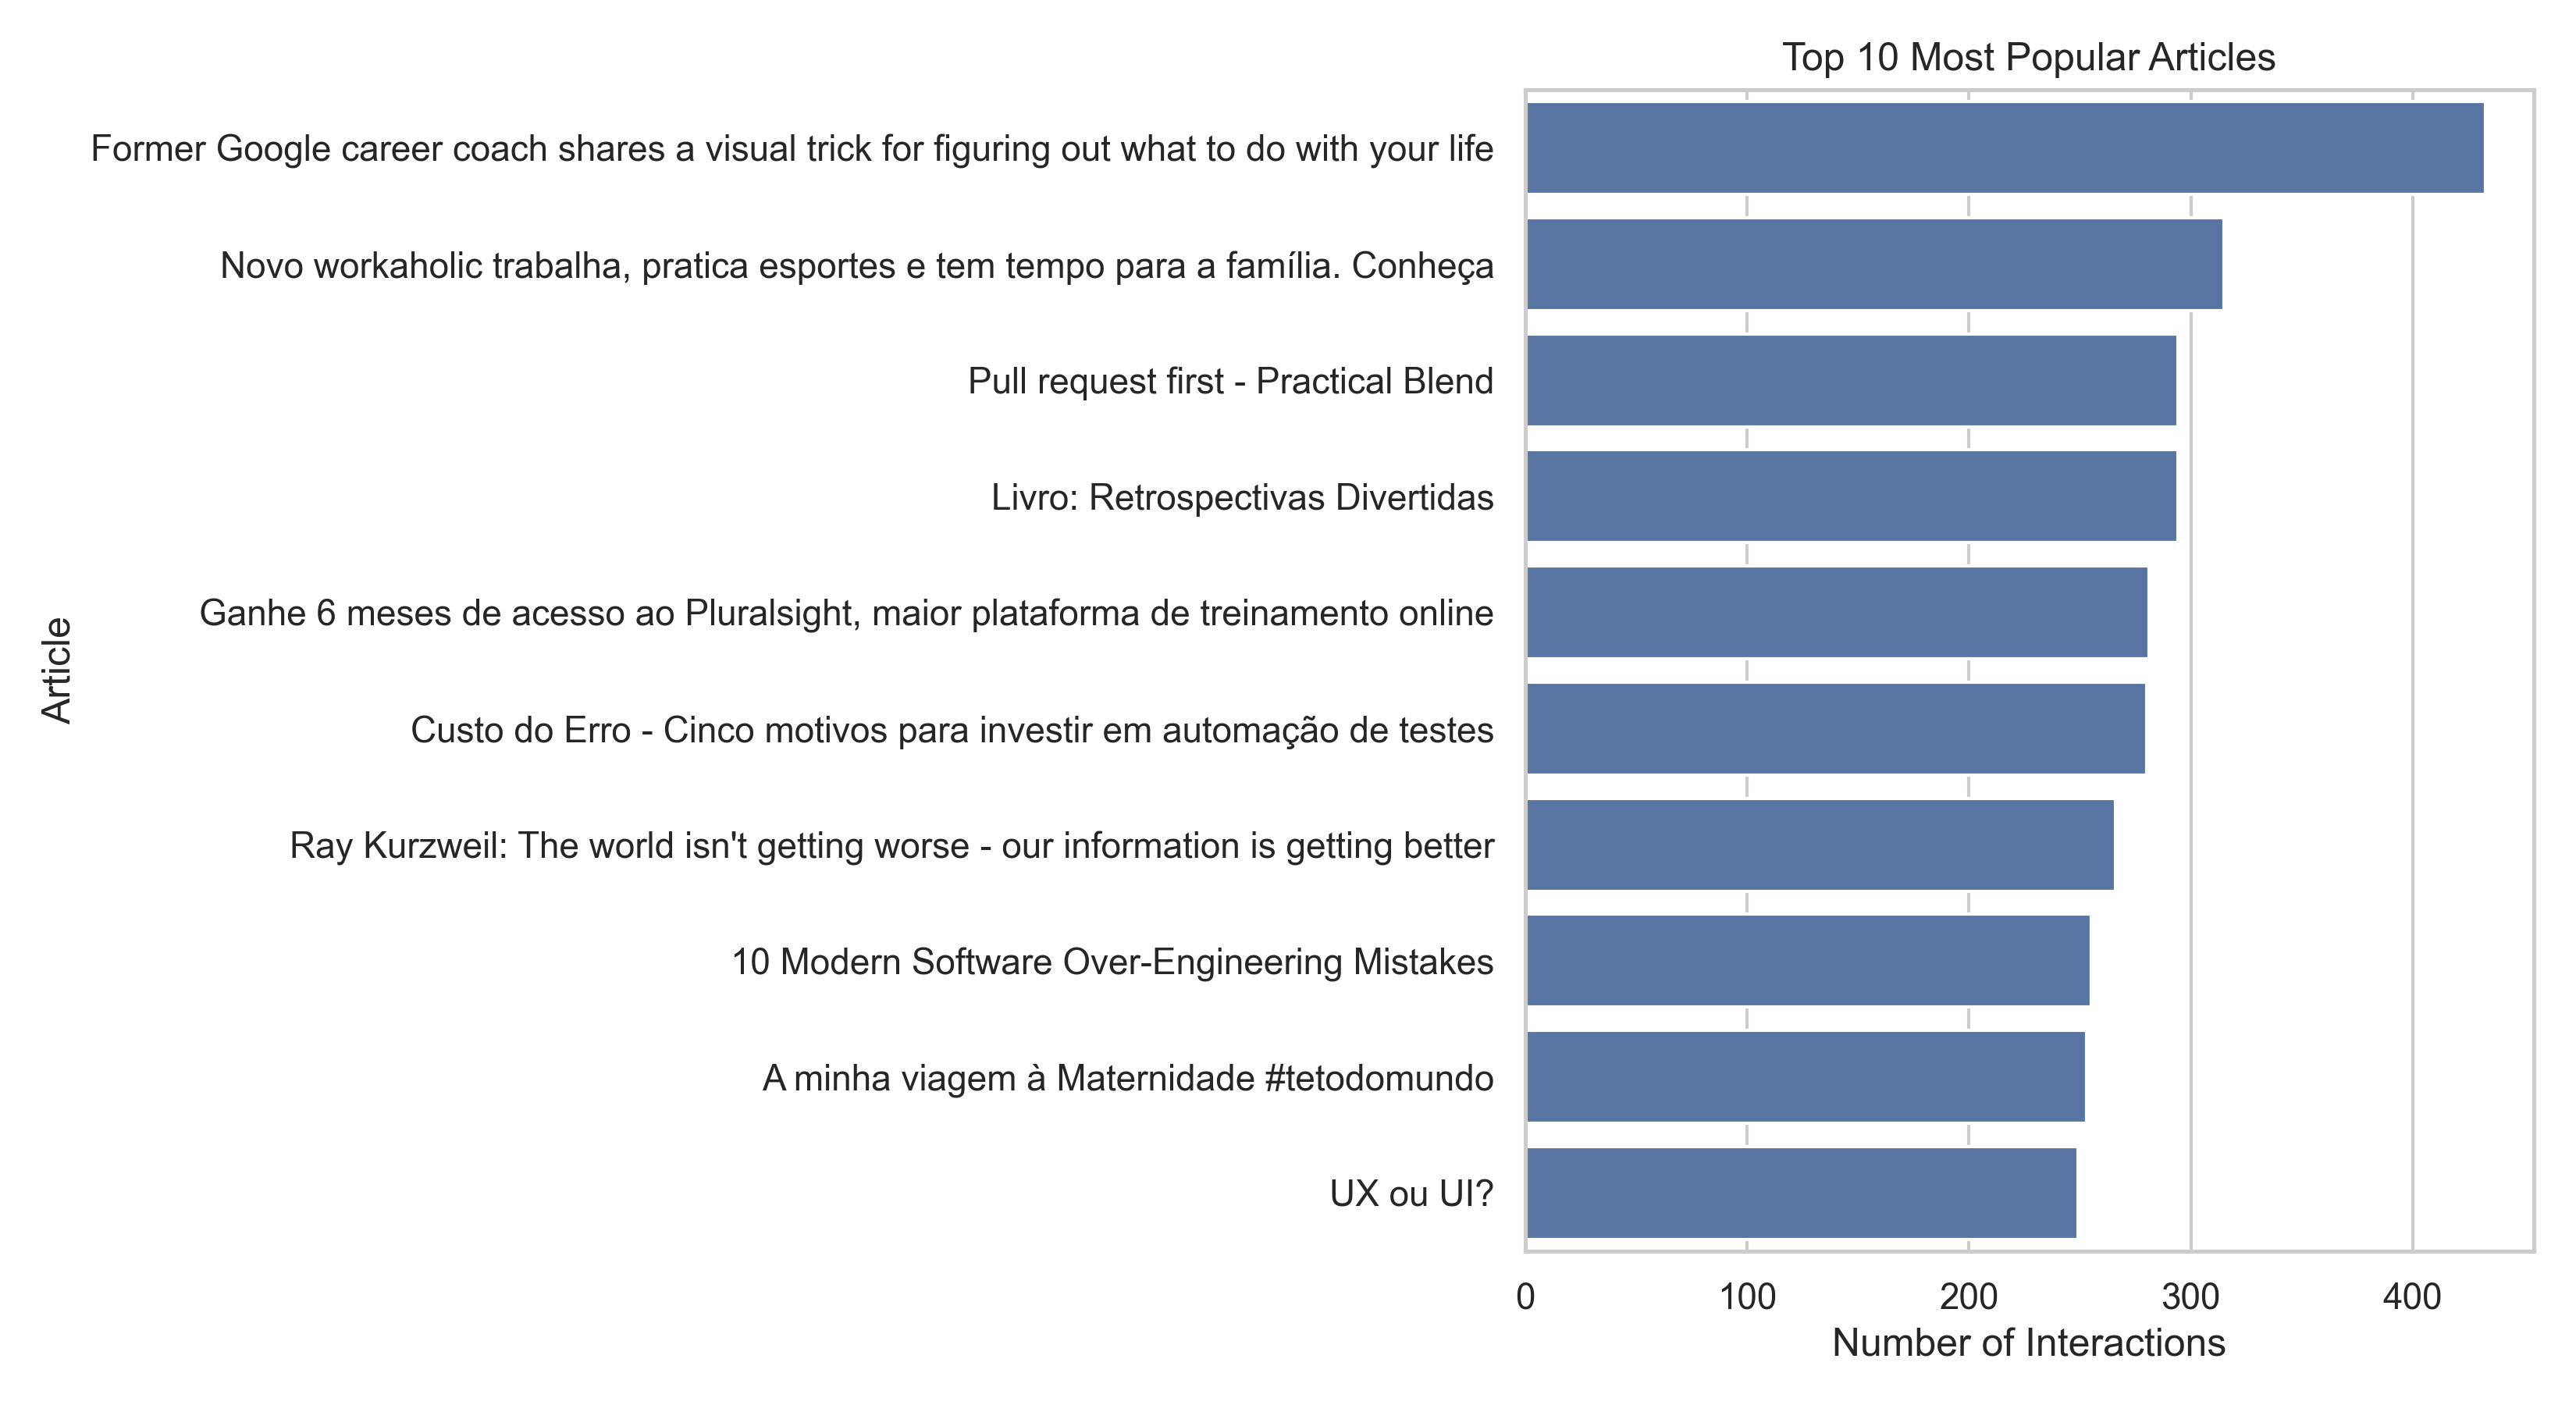

The table this chart was drawn from, first rows:
contentId, interaction_count, title
-4029704725707465084, 433, Former Google career coach shares a visu…
-133139342397538859, 315, Novo workaholic trabalha, pratica esport…
8657408509986329668, 294, Pull request first - Practical Blend
-6783772548752091658, 294, Livro: Retrospectivas Divertidas
-6843047699859121724, 281, Ganhe 6 meses de acesso ao Pluralsight, …
-2358756719610361882, 280, Custo do Erro - Cinco motivos para inves…
-8208801367848627943, 266, Ray Kurzweil: The world isn't getting wo…
2581138407738454418, 255, 10 Modern Software Over-Engineering Mist…
-1297580205670251233, 253, A minha viagem à Maternidade #tetodomund…
-1633984990770981161, 249, UX ou UI?
